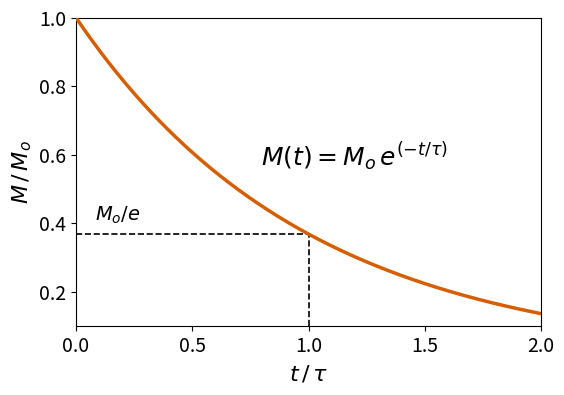

Reproduce this figure in Python. (Note: this script raises an exception after producing the figure.)
"""
Exponential decay of magnetisation M(t) = Mo exp(-t/τ).

The initial magnetisation Mo decays to 1/e of its original strength in time τ.
"""

import numpy as np
import matplotlib.pyplot as plt

# --- Wong (2011) colorblind-safe palette ---
COLOR_VERMILLION = '#D55E00'

# --- Plot ---
t = np.linspace(0, 2.0, 500)
M = np.exp(-t)

fig, ax = plt.subplots(figsize=(6, 4))

ax.plot(t, M, color=COLOR_VERMILLION, linewidth=2.5, zorder=3)

# Dashed guide-lines at Mo/e and t/τ = 1
inv_e = 1.0 / np.e
ax.plot([0, 1.0], [inv_e, inv_e], 'k--', linewidth=1.2, zorder=2)
ax.plot([1.0, 1.0], [0.1, inv_e], 'k--', linewidth=1.2, zorder=2)

ax.text(0.08, inv_e + 0.025, r'$M_o/e$', fontsize=14, va='bottom')
ax.text(0.6, 0.55,
        r'$M(t) = M_o\,e^{(-t/\tau)}$',
        fontsize=18, ha='center', va='center',
        transform=ax.transAxes)

ax.set_xlim(0, 2.0)
ax.set_ylim(0.1, 1.0)
ax.set_xlabel(r'$t\,/\,\tau$', fontsize=16)
ax.set_ylabel(r'$M\,/\,M_o$', fontsize=16)
ax.tick_params(axis='both', labelsize=14)

fig.savefig('../book/figures/chapter7/neel_exponential_decay.png', dpi=200,
            bbox_inches='tight', facecolor='white')